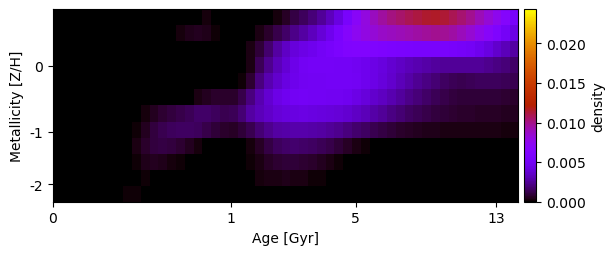

The file beside this chart, header and first rows:
3.206386717527819726e-21, 2.139263042360368404e-19, -5.247584705712050339e-23, 3.846485824579136419e-21, 1.355327096223305731e-21, -2.184495385965656687e-19, -3.816911002264001439e-22, -3.217026042294701159e-22, 4.183018219984233090e-19, -4.757094047750645195e-21, -6.444481965774434154e-19, -4.490023031663247999e-21, -5.855993673105805385e-22, -1.099606594859758675e-21, 3.584385694085952331e-21, 7.474596301945468331e-22, 5.901518648192984984e-05, 2.074280825247923994e-04, 0.000000000000000000e+00, -1.318299958930143837e-21, 6.120113136081337360e-19, -5.615789138505933263e-21, 2.131144649913055147e-19, -4.618014642971158613e-21
4.303178318412538335e-19, -7.869330320419343464e-22, -2.040814186470391749e-19, 5.491010692426019661e-22, -7.480623031701688049e-21, 6.414693557653603629e-22, 2.447863190979199040e-21, 1.698105256944547749e-20, -6.165502864325952364e-22, 2.184777205303184976e-19, -5.196053061567502553e-22, -3.021515072789991426e-21, 4.197641196158908612e-21, 6.209604062390654637e-23, 2.225925292126136178e-04, 4.693122089411989190e-04, 5.455978380659785810e-04, 3.872756126084636531e-04, 1.556636949445976126e-04, 1.088731286260371782e-22, 7.826025893289749780e-21, 1.941864181875246348e-22, -1.783534722717841315e-22, 3.194130724655652319e-04
-1.989235344112071130e-19, 4.405602722377149944e-19, 4.297813466442481894e-21, -5.022309307592341001e-21, -1.556942726814515888e-21, -1.769817039804250070e-21, -2.233037888952765967e-19, 5.603714203850169266e-21, -1.424684450896818315e-20, -4.270393024666056339e-19, 3.151763657852090060e-21, -8.266803215775249255e-21, 5.385491772184021015e-21, 7.109430778027755641e-22, -2.195785851944025473e-21, -6.868848125805851747e-21, 1.746988037045358317e-20, 3.373776614192160604e-21, 2.341648540625843328e-19, -4.220088982128292764e-22, 1.749227593385381656e-18, -3.523921098949284953e-22, 2.888002536702173996e-04, 9.147837444610050625e-04
6.338523513875627968e-19, -8.784977243364502279e-22, 1.077797696015057854e-18, 5.154285073804347487e-21, 3.483858079162395684e-21, -6.504514944894356558e-19, -9.783865511987564377e-21, -4.349505770155070772e-19, -4.072243031323009328e-19, -8.236080139610967167e-21, -8.734246005981488881e-19, 1.151341772918164430e-22, 1.915894765870490854e-19, -6.393959918799369922e-19, -5.091188415835558294e-21, 4.291354118704152056e-19, -4.314739048003432424e-19, -8.084920915179848618e-21, -6.761980095463468245e-19, -2.045545974725260113e-19, 1.128412985368307799e-18, -1.340370379736825746e-21, 3.585230677434957862e-04, 1.365074710828497167e-03
2.113384721096177445e-19, -1.288327471710151664e-20, -2.113516383835352672e-20, -1.405437996451616570e-22, 6.542163980585594429e-19, 4.286377990493292972e-23, 1.691191119442322465e-22, -4.232608245750272965e-19, -8.604814844630590439e-21, 2.299929987818944519e-19, -2.432238712397730103e-20, -1.898824339219114623e-19, -9.105901243915860782e-21, -2.205170625791079109e-19, 3.107752537102185171e-23, 2.144726066021739294e-19, -7.402885797524322704e-21, -1.293997732092182117e-21, 3.908304080266263194e-21, -8.798620545636389263e-23, 7.631298221605789227e-21, 1.577975494056359153e-04, 8.079586859945698564e-04, 2.051094997336944635e-03
-1.243120402258569881e-21, -6.475756532171817359e-23, -1.648632055622419223e-21, 1.074573272471482352e-20, -9.592148699422161757e-22, -3.157777757423204599e-22, 4.454144402522624509e-19, -2.901907513533268407e-22, -6.913275226203996171e-22, -4.115986544106360045e-19, -2.157967928326835397e-19, 1.552846978238173135e-21, 9.577991139938963386e-22, -1.701450916011780663e-22, 2.447419730273746498e-05, 9.313813873517788860e-05, 2.897071998842383890e-04, 5.619316573154687624e-04, 7.215179969343931896e-04, 6.916230985536894488e-04, 6.986191892750917348e-04, 1.212356045371465203e-03, 2.051552461847746568e-03, 3.016993289376199584e-03
3.385695731583777454e-21, -3.294155845539794540e-21, 4.824436105105610963e-21, -1.297810200612317207e-21, -1.428027719265621077e-21, 4.028415681711217336e-21, -5.107213328405001876e-21, -1.067728298324006568e-20, 6.110764432919071194e-21, 9.938883239399671451e-22, 2.487862606817672689e-04, 5.307192751968665143e-04, 7.925060663660519816e-04, 1.031320919279345638e-03, 1.209958654221842842e-03, 1.418380254136287870e-03, 1.653136919042316137e-03, 1.619111302173607001e-03, 1.443818032046607696e-03, 1.301437435036917204e-03, 1.374616012949461544e-03, 1.865680104224659488e-03, 2.723633863386782684e-03, 3.151164478894413409e-03
-1.615086775756668557e-20, 5.529148251791371407e-21, -3.096631006976874325e-21, 3.785355599609836163e-21, 2.172567252655295601e-19, -3.913035747397015311e-21, 7.158404132001371948e-21, 1.884033654489296683e-21, 8.185858932948835004e-21, 1.396014925681371508e-04, 5.375276624911203309e-04, 9.703175392377510772e-04, 1.290884453336135513e-03, 1.479631356824309815e-03, 1.522653733607682745e-03, 1.566956209719777560e-03, 1.456458734665862752e-03, 1.220643927794288867e-03, 9.181050370069461248e-04, 6.857797483061616860e-04, 6.159374938660045103e-04, 9.083906347660724093e-04, 1.326221494686993232e-03, 1.872737012923624596e-03
-6.506820323213204794e-19, 4.814082406609811175e-22, 1.920879866052344724e-19, -1.509704706373265606e-21, -2.076897510035787004e-19, 3.460673340440394926e-21, -9.361368001991619326e-23, 2.092396293652295622e-19, -9.514321086132586953e-22, 3.259061316579483711e-04, 7.419464185550898394e-04, 1.021328671107371447e-03, 1.083894575594235646e-03, 9.572955162461304138e-04, 7.755864080527279840e-04, 5.011688912330191032e-04, 2.182640971868851632e-04, 3.478829396563453049e-06, 2.280922001122314759e-19, 2.229807433082540330e-21, 3.834768307666823980e-19, -3.434340987169850607e-21, 2.630399338238210180e-04, 6.590030282516394370e-04
-4.375033133256552221e-19, -3.328022587393242681e-22, 1.619704680750529699e-20, -4.656646933727562033e-22, -8.528092955583505051e-21, 2.326646751773206171e-21, -5.112885904898869285e-22, 5.747979872373097560e-21, -3.716115707537945678e-22, 1.845036295255535717e-04, 3.955451144003724437e-04, 4.811657008928085051e-04, 4.009673118085325646e-04, 2.629380639574426361e-04, 1.207077994327037052e-04, 8.528773883561651244e-06, 2.568702658854691636e-22, 2.409551777138394955e-21, -3.664437308845923751e-21, -6.464856403577405239e-19, 1.760545240806306593e-21, -4.438224437018921492e-19, 9.729609750726106617e-05, 3.280414166160094307e-04
-2.198926341358942663e-19, 1.135614102664673953e-21, -2.700411593567801325e-22, -8.701207222985780056e-21, 1.733775089681841912e-22, -1.254110947680887251e-21, -1.052975600381188688e-22, 3.272794807085780951e-21, -3.317408090780260562e-22, 5.551598378764116055e-05, 9.496408261389594288e-05, 7.138560288473301681e-05, 6.664227919788455272e-23, 9.821027737957686815e-21, -1.762939733297328063e-21, 5.958767476108158514e-19, -2.187393058926309228e-19, 1.612809290139650347e-22, -4.192610440834307764e-19, 1.622061059918307338e-21, -4.379425671987418589e-19, 2.692583956230786137e-21, 8.718660556300570697e-05, 1.949866769718218548e-04
7.614487953386176832e-22, -1.267830593696364214e-20, -5.042278047516301807e-23, 1.112743693446559416e-22, 1.185554498025922971e-05, 4.106235445730369217e-05, 5.813935027142063311e-05, 7.779435944727536452e-05, 1.127545130295598319e-04, 9.534264830485125958e-05, 5.591412449341709462e-05, -2.958150595519645987e-22, 4.111971766075924042e-19, -1.433914178838241884e-22, 4.228316769800558054e-19, 2.316065759286700617e-23, 4.225958829429870680e-19, -3.747677316517993279e-21, -4.145178226762512306e-19, -8.900031574894318975e-21, -6.601422757403788395e-19, 2.055692103601146136e-19, -5.522545646027058182e-22, 6.381244828074100652e-23
